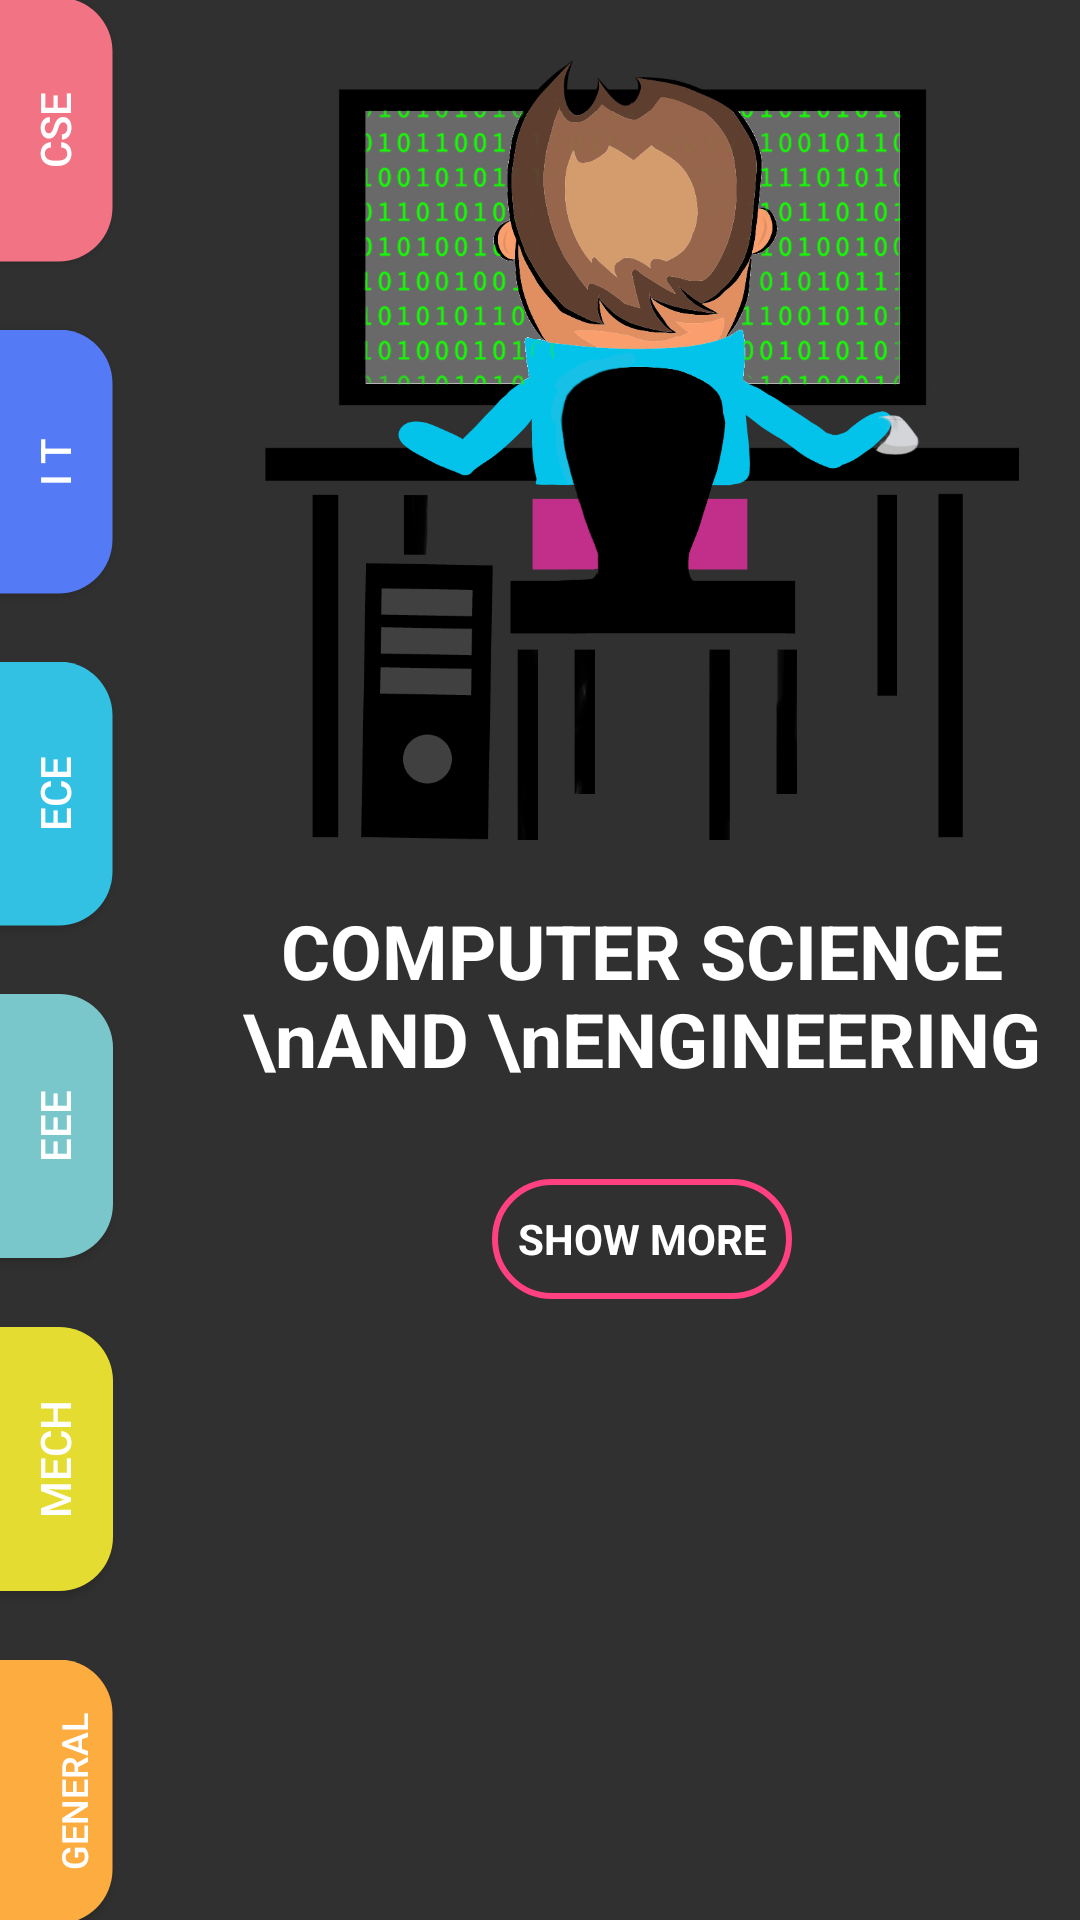

Produce the Android XML layout that renders to this screen, including the resource entries it uses.
<!-- AndroidManifest.xml: application theme AppTheme -->
<!-- res/layout/content_home.xml -->
<?xml version="1.0" encoding="utf-8"?>
<android.support.constraint.ConstraintLayout xmlns:android="http://schemas.android.com/apk/res/android"

    xmlns:app="http://schemas.android.com/apk/res-auto"
    xmlns:tools="http://schemas.android.com/tools"
    android:layout_width="match_parent"
    android:layout_height="match_parent"
    app:layout_behavior="@string/appbar_scrolling_view_behavior"
    tools:context="com.example.sebinvincent.invento.main_activiy"
    tools:showIn="@layout/activity_home"

    >


    <LinearLayout
        android:id="@+id/linearLayout"
        android:layout_width="0dp"
        android:layout_height="0dp"
        android:orientation="horizontal"
        app:layout_constraintBottom_toBottomOf="parent"
        app:layout_constraintEnd_toEndOf="parent"
        app:layout_constraintLeft_toLeftOf="parent"
        app:layout_constraintRight_toRightOf="parent"
        app:layout_constraintStart_toStartOf="parent"
        app:layout_constraintTop_toTopOf="parent">

        <LinearLayout
            android:layout_width="0dp"
            android:layout_height="match_parent"
            android:layout_weight="0.20"
            android:gravity="bottom|center_vertical|center_horizontal"
            android:orientation="vertical">


            <Button
                android:id="@+id/cse"
                android:layout_width="wrap_content"
                android:layout_height="0dp"
                android:layout_gravity="center"
                android:layout_marginLeft="-40dp"
                android:layout_marginStart="-40dp"
                android:layout_weight="0.20"
                android:background="@drawable/btnbackcse"
                android:gravity="center|bottom"
                android:onClick="click"
                android:padding="10dp"
                android:rotation="270"
                android:text="CSE" />

            <Button
                android:id="@+id/it"
                android:layout_width="wrap_content"
                android:layout_height="0dp"
                android:layout_gravity="center"
                android:layout_marginLeft="-40dp"
                android:layout_marginStart="-40dp"
                android:layout_marginTop="25dp"
                android:layout_weight="0.20"
                android:background="@drawable/btnbackit"
                android:gravity="center|bottom"
                android:onClick="click"
                android:padding="10dp"
                android:rotation="270"
                android:text="I T" />

            <Button
                android:id="@+id/ece"
                android:layout_width="wrap_content"
                android:layout_height="0dp"
                android:layout_marginLeft="-40dp"
                android:layout_marginStart="-40dp"
                android:layout_marginTop="25dp"
                android:layout_weight="0.20"
                android:background="@drawable/btnbackece"
                android:gravity="center|bottom"
                android:onClick="click"
                android:padding="10dp"
                android:rotation="270"
                android:text="ECE"
                android:textAllCaps="false" />

            <Button
                android:id="@+id/eee"
                android:layout_width="wrap_content"
                android:layout_height="0dp"
                android:layout_marginLeft="-40dp"
                android:layout_marginStart="-40dp"
                android:layout_marginTop="25dp"
                android:layout_weight="0.20"
                android:background="@drawable/btnbackeee"
                android:gravity="center|bottom"
                android:onClick="click"
                android:padding="10dp"
                android:rotation="270"
                android:text="EEE" />

            <Button
                android:id="@+id/mech"
                android:layout_width="wrap_content"
                android:layout_height="0dp"
                android:layout_marginLeft="-40dp"
                android:layout_marginStart="-40dp"
                android:layout_marginTop="25dp"
                android:layout_weight="0.20"
                android:background="@drawable/btnbackmech"
                android:gravity="center|bottom"
                android:onClick="click"
                android:padding="10dp"
                android:rotation="270"
                android:text="MECH" />

            <Button
                android:id="@+id/general"
                android:layout_width="wrap_content"
                android:layout_height="0dp"
                android:layout_marginLeft="-40dp"
                android:layout_marginStart="-40dp"
                android:layout_marginTop="25dp"
                android:layout_weight="0.20"
                android:background="@drawable/btnbackgenerall"
                android:gravity="center|bottom"
                android:onClick="click"
                android:padding="5dp"
                android:rotation="270"
                android:text="GENERAL"
                android:textSize="12sp"

                />


        </LinearLayout>

        <LinearLayout
            android:layout_gravity="center"
            android:gravity="top"
            android:layout_width="0dp"
            android:layout_height="match_parent"
            android:layout_weight="0.85"
            android:orientation="vertical">

            <ImageView
                android:id="@+id/imageView2"
                android:layout_width="300dp"
                android:layout_height="300dp"
                android:layout_gravity="center"
                android:padding="20dp"
                app:srcCompat="@drawable/cse_app"
                 />
            

            <TextView
                android:id="@+id/dprtmntname"
                android:layout_width="match_parent"
                android:layout_height="wrap_content"
                android:layout_gravity="center_horizontal"
                android:gravity="center_horizontal"
                android:text="COMPUTER SCIENCE \nAND \nENGINEERING"
                android:textColor="#ffffff"
                android:textSize="25sp"
                android:textStyle="bold" />

            <TextView
                android:id="@+id/showmore"
                android:layout_width="wrap_content"
                android:layout_height="wrap_content"
                android:layout_gravity="center"
                android:layout_marginTop="30dp"
                android:background="@mipmap/back"
                android:gravity="center"
                android:text="SHOW MORE"
                android:textColor="@color/white"
                android:textStyle="bold"
                />


        </LinearLayout>


    </LinearLayout>


</android.support.constraint.ConstraintLayout>
<!-- res/layout/activity_home.xml (included above) -->
<?xml version="1.0" encoding="utf-8"?>
<android.support.design.widget.CoordinatorLayout xmlns:android="http://schemas.android.com/apk/res/android"
    xmlns:app="http://schemas.android.com/apk/res-auto"
    xmlns:tools="http://schemas.android.com/tools"
    android:layout_width="match_parent"
    android:layout_height="match_parent"
    android:background="@color/background"
    tools:context="com.example.sebinvincent.invento.main_activiy">





    <android.support.design.widget.AppBarLayout
        android:layout_width="match_parent"
        android:layout_height="wrap_content"
        android:background="@color/background"

        android:theme="@style/AppTheme.AppBarOverlay">

        <android.support.v7.widget.Toolbar
            android:id="@+id/toolbar"
            android:layout_width="match_parent"
            android:layout_height="?attr/actionBarSize"
            app:collapseIcon="@drawable/more"

            android:background="@color/background"
            app:popupTheme="@style/AppTheme.PopupOverlay" />

    </android.support.design.widget.AppBarLayout>

    <include layout="@layout/content_home" />

    

</android.support.design.widget.CoordinatorLayout>
<!-- resources referenced by this layout -->
<resources>
  <color name="background">#171A3B</color>
  <color name="white">#ffffff</color>
  <!-- drawable btnbackcse (drawable) -->
  <?xml version="1.0" encoding="utf-8"?>
  <shape xmlns:android="http://schemas.android.com/apk/res/android" android:shape="rectangle" >
  <corners
      android:topLeftRadius="018dp"
      android:topRightRadius="018dp"
      android:bottomLeftRadius="18dp"
      android:bottomRightRadius="18dp"
      />
  <solid
  android:color="#F17384"
  />
  <padding
  android:left="0dp"
  android:top="0dp"
  android:right="0dp"
  android:bottom="0dp"
  
  
  
  />
  <size
  android:width="80dp"
  android:height="80dp"
  />
  <stroke
  android:width="0dp"
  android:color="#878787"
  />
  </shape>
  
  
  <!-- drawable btnbackeee (drawable) -->
  <?xml version="1.0" encoding="utf-8"?>
  <shape xmlns:android="http://schemas.android.com/apk/res/android" android:shape="rectangle" >
  <corners
      android:topLeftRadius="018dp"
      android:topRightRadius="018dp"
      android:bottomLeftRadius="18dp"
      android:bottomRightRadius="18dp"
      />
  <solid
  android:color="#7AC7CB"
  />
  <padding
  android:left="0dp"
  android:top="0dp"
  android:right="0dp"
  android:bottom="0dp"
  />
  <size
      android:width="80dp"
      android:height="80dp"
  />
  <stroke
  android:width="0dp"
  android:color="#878787"
  />
  </shape>
  
  
  <!-- drawable btnbackit (drawable) -->
  <?xml version="1.0" encoding="utf-8"?>
  <shape xmlns:android="http://schemas.android.com/apk/res/android" android:shape="rectangle" >
  <corners
      android:topLeftRadius="018dp"
      android:topRightRadius="018dp"
      android:bottomLeftRadius="18dp"
      android:bottomRightRadius="18dp"
      />
  <solid
  android:color="#547AF6"
  />
  <padding
  android:left="0dp"
  android:top="0dp"
  android:right="0dp"
  android:bottom="0dp"
  />
  <size
      android:width="80dp"
      android:height="80dp"
  />
  <stroke
  android:width="0dp"
  android:color="#878787"
  />
  </shape>
  
  
  <!-- mipmap back (drawable) -->
  <?xml version="1.0" encoding="utf-8"?>
  <shape xmlns:android="http://schemas.android.com/apk/res/android" android:shape="rectangle" >
  <corners
      android:topLeftRadius="022dp"
      android:topRightRadius="022dp"
      android:bottomLeftRadius="022dp"
      android:bottomRightRadius="022dp"
      />
  <solid
  
  />
  <padding
  android:left="0dp"
  android:top="0dp"
  android:right="0dp"
  android:bottom="0dp"
  />
  <size
  android:width="125dp"
  android:height="50dp"
  />
  <stroke
  android:width="2dp"
  android:color="#FF4081"
  />
  </shape>
  
  
  <style name="AppTheme.AppBarOverlay" parent="ThemeOverlay.AppCompat.Dark.ActionBar">
  
          <item name="android:actionOverflowButtonStyle">@style/MyActionButtonOverflow</item>
      </style>
  <style name="AppTheme.PopupOverlay" parent="ThemeOverlay.AppCompat.Light">
  
          <item name="android:actionOverflowButtonStyle">@style/MyActionButtonOverflow</item>
      </style>
  <style name="AppTheme" parent="Theme.AppCompat.NoActionBar">
          
          <item name="colorPrimary">@color/colorPrimary</item>
          <item name="colorPrimaryDark">@color/colorPrimaryDark</item>
          <item name="colorAccent">@color/colorAccent</item>
      </style>
  <style name="MyActionButtonOverflow" parent="android:style/Widget.Holo.Light.ActionButton.Overflow">
          <item name="android:src">@drawable/moree</item>
          <item name="android:background">?android:attr/actionBarItemBackground</item>
  
          <item name="android:contentDescription">"Lala"</item>
      </style>
  <color name="colorPrimary">#3F51B5</color>
  <color name="colorPrimaryDark">#303F9F</color>
  <color name="colorAccent">#FF4081</color>
</resources>
